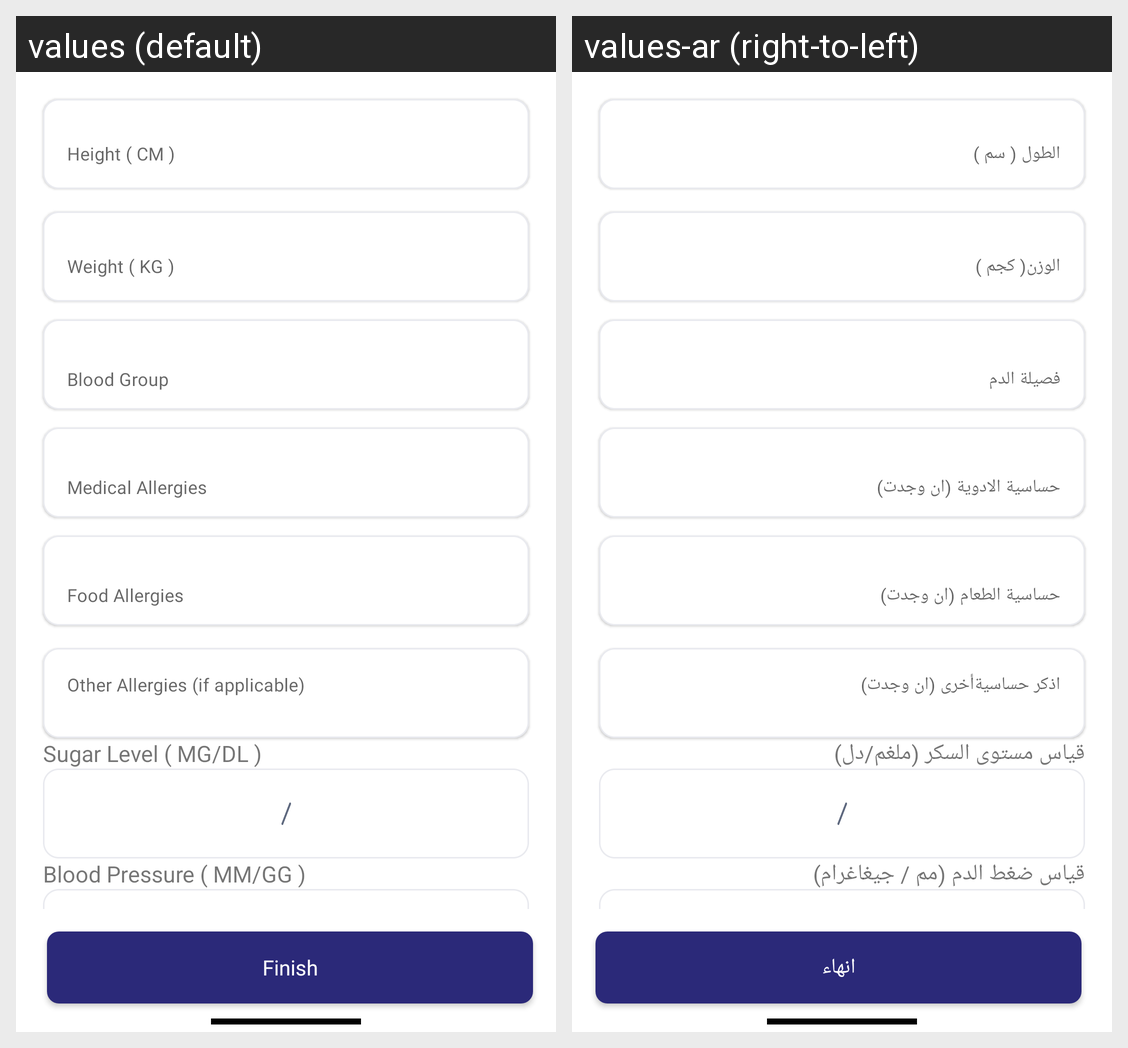

Translations of the strings shown on this Android screen, per locale in the grid:
Android screen res/layout/medical_statefragment.xml rendered under 2 locales, left to right: values (default), values-ar (right-to-left). Device: Nexus 5 (rendered at 1080×1920; each locale shown at half size, 540×960, under a caption strip naming it); theme Theme.NewDesign.
Strings drawn on this screen, with the default value and each locale's value (text and hints the layout hard-codes, and strings that could not be matched under every locale, appear in the picture but are not listed):

hight
  values: Height ( CM )
  values-ar: الطول ( سم )

weight
  values: Weight ( KG )
  values-ar: الوزن( كجم )

blood_group
  values: Blood Group
  values-ar: فصيلة الدم

medical_allergies
  values: Medical Allergies
  values-ar: حساسية الادوية (ان وجدت)

food_allergies
  values: Food Allergies
  values-ar: حساسية الطعام (ان وجدت)

other_allergies
  values: Other Allergies (if applicable)
  values-ar: اذكر حساسيةأخرى (ان وجدت)

sugar_level_mg_dl
  values: Sugar Level ( MG/DL )
  values-ar: قياس مستوى السكر (ملغم/دل)

pressure_mm_gg
  values: Blood Pressure ( MM/GG )
  values-ar: قياس ضغط الدم (مم / جيغاغرام)

finish
  values: Finish
  values-ar: انهاء
